Run: headless pygame with SDL's dummy video driver; simulated clock (each Clock.tick advances the game by its frame time, no real sleeping); random seed 0; keys injected as events and as key.get_pressed() state; no mouse input.
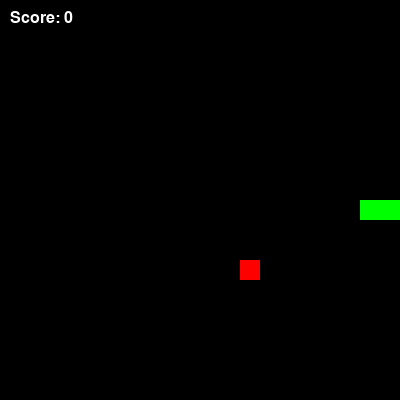
Frame 1 of 1 · flips 1–60 · no input (game ended)

The pygame program that drew these frames:

import pygame
import random

# Initialize the game
pygame.init()

# Set the size of the game window
window_width = 400
window_height = 400

# Set the size of each cell in the grid
cell_size = 20

# Set the number of cells in the grid
grid_width = window_width // cell_size
grid_height = window_height // cell_size

# Set the initial position and length of the snake
snake_start = (grid_width // 2, grid_height // 2)
snake = [snake_start, (snake_start[0]-1, snake_start[1]), (snake_start[0]-2, snake_start[1])]
snake_length = len(snake)

# Set the initial position of the apple
apple_pos = (random.randint(0, grid_width-1), random.randint(0, grid_height-1))

# Set the initial score
score = 0

# Set the initial direction of the snake
snake_direction = "right"

# Set the game window
game_window = pygame.display.set_mode((window_width, window_height))
pygame.display.set_caption("Snake Game")

# Set the game clock
clock = pygame.time.Clock()

# Main game loop
game_over = False
while not game_over:
    # Event handling
    for event in pygame.event.get():
        if event.type == pygame.QUIT:
            game_over = True
        elif event.type == pygame.KEYDOWN:
            if event.key == pygame.K_UP and snake_direction != "down":
                snake_direction = "up"
            elif event.key == pygame.K_DOWN and snake_direction != "up":
                snake_direction = "down"
            elif event.key == pygame.K_LEFT and snake_direction != "right":
                snake_direction = "left"
            elif event.key == pygame.K_RIGHT and snake_direction != "left":
                snake_direction = "right"

    # Update snake position
    snake_head = snake[0]
    if snake_direction == "up":
        new_head = (snake_head[0], snake_head[1]-1)
    elif snake_direction == "down":
        new_head = (snake_head[0], snake_head[1]+1)
    elif snake_direction == "left":
        new_head = (snake_head[0]-1, snake_head[1])
    elif snake_direction == "right":
        new_head = (snake_head[0]+1, snake_head[1])

    snake.insert(0, new_head)

    # Check if snake hits apple
    if snake[0] == apple_pos:
        # Increase snake length and score
        snake_length += 1
        score += 100
        # Generate new apple position
        apple_pos = (random.randint(0, grid_width-1), random.randint(0, grid_height-1))

    # Check if snake hits wall or itself
    if (snake[0][0] < 0 or snake[0][0] >= grid_width or
        snake[0][1] < 0 or snake[0][1] >= grid_height or
        snake[0] in snake[1:]):
        game_over = True

    # Update snake length
    if len(snake) > snake_length:
        snake.pop()

    # Render the game window
    game_window.fill((0, 0, 0))

    # Draw the snake
    for pos in snake:
        pygame.draw.rect(game_window, (0, 255, 0), (pos[0]*cell_size, pos[1]*cell_size, cell_size, cell_size))

    # Draw the apple
    pygame.draw.rect(game_window, (255, 0, 0), (apple_pos[0]*cell_size, apple_pos[1]*cell_size, cell_size, cell_size))

    # Draw the score
    font = pygame.font.Font(None, 24)
    score_text = font.render(f"Score: {score}", True, (255, 255, 255))
    game_window.blit(score_text, (10, 10))

    # Update the game display
    pygame.display.flip()

    # Set the game FPS
    clock.tick(10)

# Quit the game
pygame.quit()
